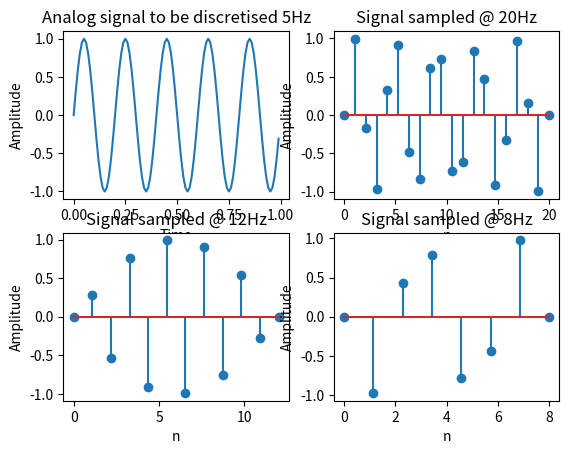
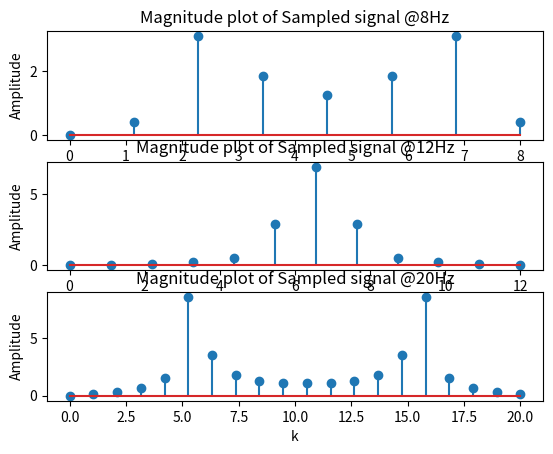
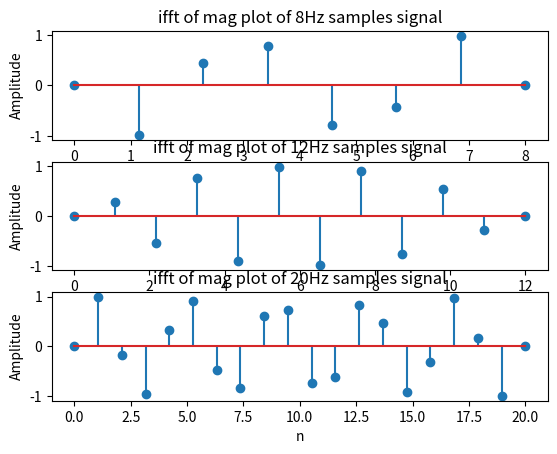
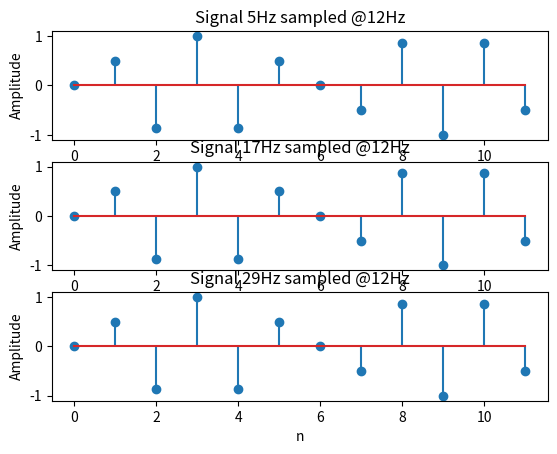

These figures' Python source, in order:
# -*- coding: utf-8 -*-
"""
Spyder Editor

[redacted]
"""

import numpy as np
import matplotlib.pyplot as plt

"""generating x1"""
f1 = 5
t = np.arange(0,1,0.01)
x = np.sin(2*np.pi*f1*t)
plt.subplot(2,2,1)
plt.title("Analog signal to be discretised 5Hz")
plt.xlabel("Time")
plt.ylabel("Amplitude")
plt.plot(t,x)

#fs3 = 20
fs3 = 20
n3 = np.linspace(0,fs3,fs3)
x3 = np.sin(2*np.pi*(f1/fs3)*n3)
plt.subplot(2,2,2)
plt.title("Signal sampled @ 20Hz")
plt.xlabel("n")
plt.ylabel("Amplitude")
plt.stem(n3,x3)

#fs2 = 12
fs2 = 12
n2 = np.linspace(0,fs2,fs2)
x2 = np.sin(2*np.pi*(f1/fs2)*n2)
plt.subplot(2,2,3)
plt.title("Signal sampled @ 12Hz")
plt.xlabel("n")
plt.ylabel("Amplitude")
plt.stem(n2,x2)

#fs1 = 8
fs1 = 8
n1 = np.linspace(0,fs1,fs1)
x1 = np.sin(2*np.pi*(f1/fs1)*n1)
plt.subplot(2,2,4)
plt.title("Signal sampled @ 8Hz")
plt.xlabel("n")
plt.ylabel("Amplitude")
plt.stem(n1,x1)

"""fft"""
#fs1
y1 = np.fft.fft(x1)
y11 = np.abs(y1)
k1 = np.linspace(0,fs1,fs1)
plt.figure()
plt.subplot(3,1,1)
plt.title("Magnitude plot of Sampled signal @8Hz")
plt.xlabel("k")
plt.ylabel("Amplitude")
plt.stem(k1,y11)

#fs2
y2 = np.fft.fft(x2,fs2)
y22 = np.abs(y2)
k2 = np.linspace(0,fs2,fs2)
plt.subplot(3,1,2)
plt.title("Magnitude plot of Sampled signal @12Hz")
plt.xlabel("k")
plt.ylabel("Amplitude")
plt.stem(k2,y22)

#fs3
y3 = np.fft.fft(x3,fs3)
y33 = np.abs(y3)
k3 = np.linspace(0,fs3,fs3)
plt.subplot(3,1,3)
plt.title("Magnitude plot of Sampled signal @20Hz")
plt.xlabel("k")
plt.ylabel("Amplitude")
plt.stem(k3,y33)


"""ifft"""
plt.figure()
b1 = np.fft.ifft(y1)
plt.subplot(3,1,1)
plt.title("ifft of mag plot of 8Hz samples signal")
plt.xlabel("n")
plt.ylabel("Amplitude")
plt.stem(n1,b1)

b2 = np.fft.ifft(y2)
plt.subplot(3,1,2)
plt.title("ifft of mag plot of 12Hz samples signal")
plt.xlabel("n")
plt.ylabel("Amplitude")
plt.stem(n2,b2)

b3 = np.fft.ifft(y3)
plt.subplot(3,1,3)
plt.title("ifft of mag plot of 20Hz samples signal")
plt.xlabel("n")
plt.ylabel("Amplitude")
plt.stem(n3,b3)

"""Aliasing effect"""
f1 = 5
fs = 12
plt.figure()
n = np.arange(0,fs,1)
x1 = np.sin(2*np.pi*(f1/fs)*n)
plt.subplot(3,1,1)
plt.title("Signal 5Hz sampled @12Hz")
plt.xlabel("n")
plt.ylabel("Amplitude")
plt.stem(n,x1)

f2 = 17
x2 = np.sin(2*np.pi*(f2/fs)*n)
plt.subplot(3,1,2)
plt.title("Signal 17Hz sampled @12Hz")
plt.xlabel("n")
plt.ylabel("Amplitude")
plt.stem(n,x2)

f3 = 29
x3 = np.sin(2*np.pi*(f3/fs)*n)
plt.subplot(3,1,3)
plt.title("Signal 29Hz sampled @12Hz")
plt.xlabel("n")
plt.ylabel("Amplitude")
plt.stem(n,x3)

plt.show()